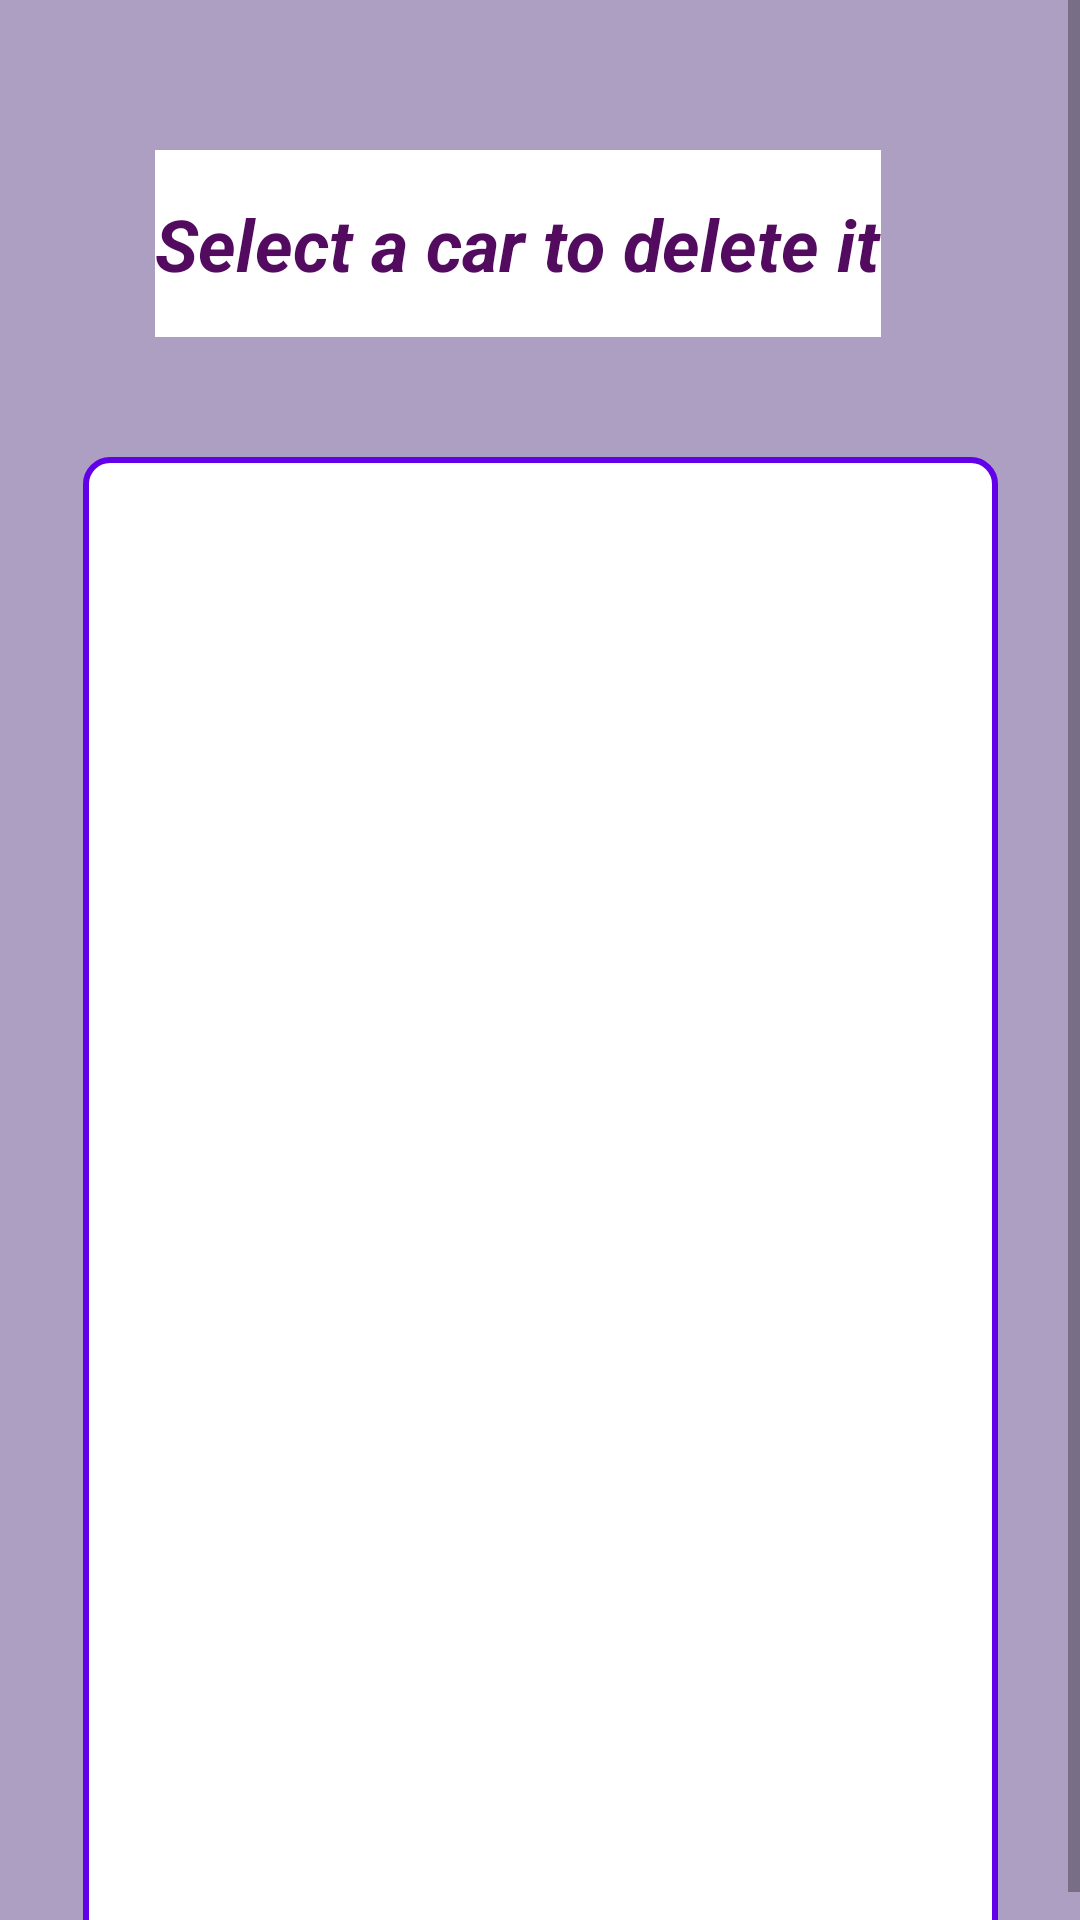

Reconstruct the res/layout file that produces this screen, plus the resources it refers to.
<!-- AndroidManifest.xml: application theme Theme.CARRENTAL -->
<!-- res/layout/activity_manager_deleat.xml -->
<?xml version="1.0" encoding="utf-8"?>
<ScrollView xmlns:android="http://schemas.android.com/apk/res/android"
    xmlns:app="http://schemas.android.com/apk/res-auto"
    xmlns:tools="http://schemas.android.com/tools"
    android:layout_width="match_parent"
    android:layout_height="match_parent"
    android:background="#AD9FC1"
    tools:context=".ManagerDeleat">

    <androidx.constraintlayout.widget.ConstraintLayout
        android:layout_width="match_parent"
        android:layout_height="wrap_content">

        <TextView
            android:id="@+id/textView"
            style="@style/CustomTextViewStyle"
            app:layout_constraintBottom_toTopOf="@id/listView"
            app:layout_constraintEnd_toEndOf="parent"
            app:layout_constraintHorizontal_bias="0.663"
            app:layout_constraintStart_toStartOf="parent"
            app:layout_constraintTop_toTopOf="parent"
            app:layout_constraintVertical_bias="0.39"
            app:layout_constraintVertical_chainStyle="packed" />

        <ListView
            android:id="@+id/listView"
            android:layout_width="305dp"
            android:layout_height="497dp"
            android:layout_marginTop="40dp"

            android:background="@drawable/list_item_border"

            app:layout_constraintBottom_toBottomOf="parent"
            app:layout_constraintEnd_toEndOf="parent"
            app:layout_constraintStart_toStartOf="parent"
            app:layout_constraintTop_toBottomOf="@id/textView" />

    </androidx.constraintlayout.widget.ConstraintLayout>
</ScrollView>
<!-- resources referenced by this layout -->
<resources>
  <!-- drawable list_item_border (drawable) -->
  <shape xmlns:android="http://schemas.android.com/apk/res/android">
      <solid android:color="@android:color/white" />
      <stroke
          android:width="1dp"
          android:color="#6200EA"/>
      <corners android:radius="8dp"/>
      <padding
          android:left="8dp"
          android:top="8dp"
          android:right="8dp"
          android:bottom="8dp"/>
      <stroke
          android:width="2dp"
          android:color="#6200EA"
          android:dashGap="0dp"
          android:dashWidth="0dp"/>
  </shape>
  <style name="CustomTextViewStyle">
          <item name="android:layout_width">wrap_content</item>
          <item name="android:layout_height">wrap_content</item>
          <item name="android:layout_marginTop">50dp</item>
          <item name="android:layout_marginEnd">40dp</item>
          <item name="android:background">#FFFFFF</item>
          <item name="android:paddingTop">15dp</item>
          <item name="android:paddingBottom">15dp</item>
          <item name="android:text">Select a car to delete it</item>
          <item name="android:textColor">#530B60</item>
          <item name="android:textSize">24sp</item>
          <item name="android:textStyle">bold|italic</item>
      </style>
  <style name="Theme.CARRENTAL" parent="Base.Theme.CARRENTAL" />
  <style name="Base.Theme.CARRENTAL" parent="Theme.Material3.DayNight.NoActionBar">
          
          
      </style>
</resources>
